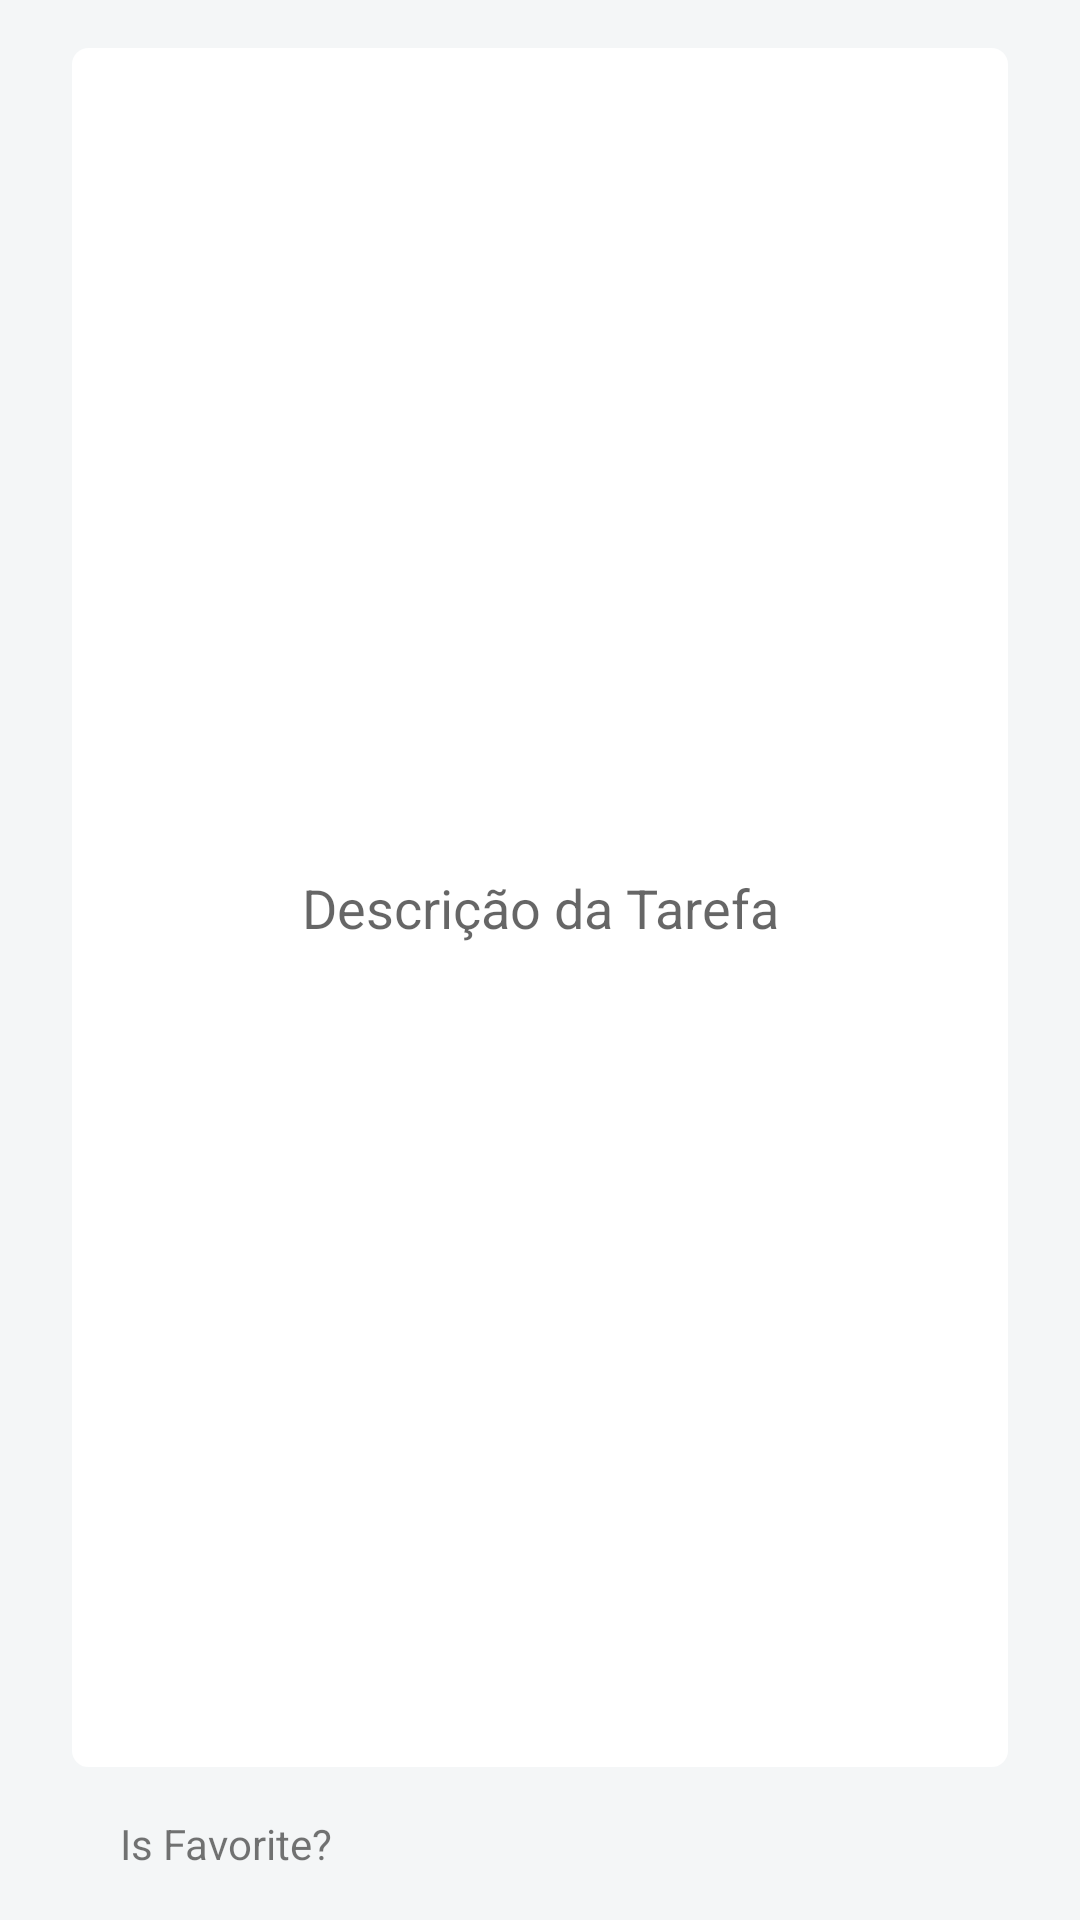

This screen was rendered from an Android layout file. Write that file and the resources it references.
<!-- AndroidManifest.xml: application theme Theme.ListaDeTarefas -->
<!-- res/layout/fragment_add.xml -->
<?xml version="1.0" encoding="utf-8"?>
<androidx.constraintlayout.widget.ConstraintLayout xmlns:android="http://schemas.android.com/apk/res/android"
    xmlns:app="http://schemas.android.com/apk/res-auto"
    android:layout_width="match_parent"
    android:layout_height="match_parent"
    android:background="@color/lightGray">

    

    <EditText
        android:id="@+id/description_et"
        android:layout_width="0dp"
        android:layout_height="0dp"
        android:layout_marginStart="24dp"
        android:layout_marginTop="16dp"
        android:layout_marginEnd="24dp"
        android:layout_marginBottom="16dp"
        android:background="@drawable/custom_input"
        android:ems="10"
        android:hint="@string/description"
        android:importantForAutofill="no"
        android:inputType="textMultiLine"
        android:textAlignment="center"
        app:layout_constraintBottom_toTopOf="@id/favorite_tv"
        app:layout_constraintEnd_toEndOf="parent"
        app:layout_constraintHorizontal_bias="0.5"
        app:layout_constraintStart_toStartOf="parent"
        app:layout_constraintTop_toTopOf="parent"/>

    <TextView
        android:id="@+id/favorite_tv"
        android:layout_width="wrap_content"
        android:layout_height="wrap_content"
        android:layout_marginStart="16dp"
        android:layout_marginBottom="16dp"
        android:text="Is Favorite?"
        app:layout_constraintBottom_toBottomOf="parent"
        app:layout_constraintEnd_toStartOf="@id/imageView"
        app:layout_constraintHorizontal_bias="0.0"
        app:layout_constraintStart_toStartOf="@id/description_et"
        app:layout_constraintTop_toBottomOf="@id/description_et" />

    <ImageView
        android:id="@+id/imageView"
        android:layout_width="30dp"
        android:layout_height="30dp"
        android:src="@drawable/baseline_favorite_border_24"
        app:layout_constraintBottom_toBottomOf="@id/favorite_tv"
        app:layout_constraintEnd_toEndOf="@id/description_et"
        app:layout_constraintHorizontal_bias="1.0"
        app:layout_constraintTop_toTopOf="@id/favorite_tv" />


</androidx.constraintlayout.widget.ConstraintLayout>
<!-- resources referenced by this layout -->
<resources>
  <color name="lightGray">#F4F6F7</color>
  <color name="purple_500">#FF6200EE</color>
  <!-- drawable custom_input (drawable) -->
  <?xml version="1.0" encoding="utf-8"?>
  <selector xmlns:android="http://schemas.android.com/apk/res/android">
  
      <item android:state_enabled="true" android:state_focused="true">
          <shape android:shape="rectangle">
              <solid android:color="@color/white" />
              <stroke android:width="1dp" android:color="@color/purple_500" />
              <corners android:radius="5dp" />
          </shape>
      </item>
  
      <item android:state_enabled="true">
          <shape android:shape="rectangle">
              <solid android:color="@color/white" />
              <stroke android:width="1dp" android:color="@color/white" />
              <corners android:radius="5dp" />
          </shape>
      </item>
  
  </selector>
  <string name="description">Descrição da Tarefa</string>
  <string name="lista_de_tarefas">Lista de Tarefas</string>
  <style name="Theme.ListaDeTarefas" parent="Base.Theme.ListaDeTarefas" />
  <color name="white">#FFFFFFFF</color>
  <style name="Base.Theme.ListaDeTarefas" parent="Theme.MaterialComponents.DayNight.NoActionBar">
  
          
          <item name="colorPrimary">@color/purple_500</item>
          <item name="colorPrimaryVariant">@color/purple_700</item>
          <item name="colorOnPrimary">@color/white</item>
          
          <item name="colorSecondary">@color/teal_200</item>
          <item name="colorSecondaryVariant">@color/teal_700</item>
          <item name="colorOnSecondary">@color/black</item>
          
          <item name="android:statusBarColor">?attr/colorPrimaryVariant</item>
      </style>
  <color name="purple_700">#FF3700B3</color>
  <color name="teal_200">#FF03DAC5</color>
  <color name="teal_700">#FF018786</color>
  <color name="black">#FF000000</color>
</resources>
